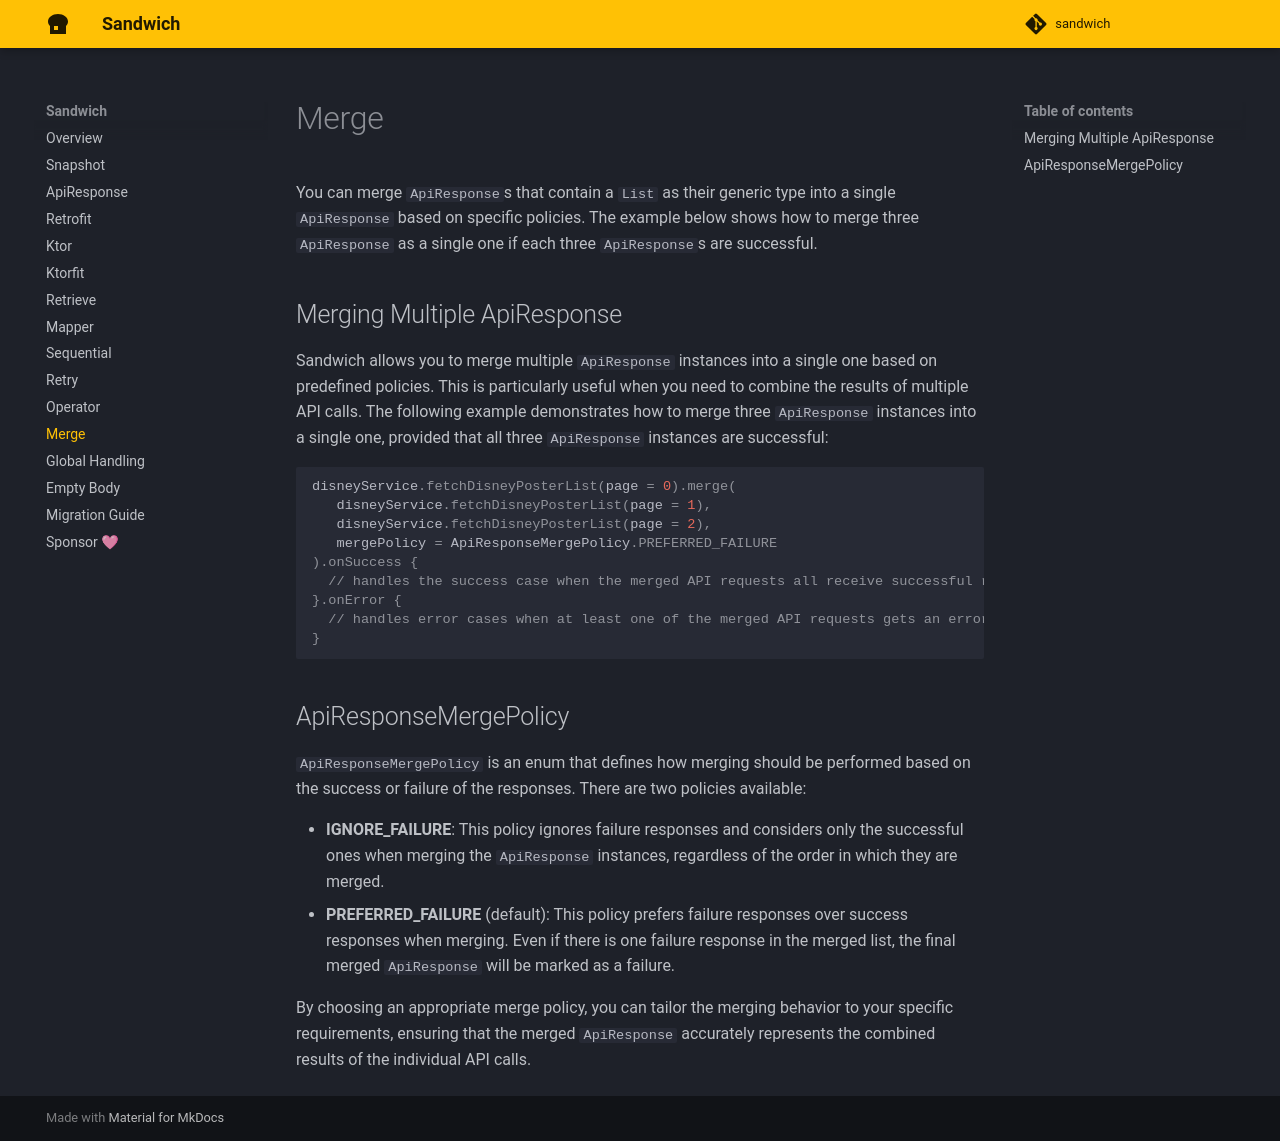

repository: SingularityX-ai/sandwich · page: merge/index.html · generator: mkdocs

# Merge

You can merge `ApiResponse`s that contain a `List` as their generic type into a single `ApiResponse` based on specific policies. The example below shows how to merge three `ApiResponse` as a single one if each three `ApiResponse`s are successful.

## Merging Multiple ApiResponse

Sandwich allows you to merge multiple `ApiResponse` instances into a single one based on predefined policies. This is particularly useful when you need to combine the results of multiple API calls. The following example demonstrates how to merge three `ApiResponse` instances into a single one, provided that all three `ApiResponse` instances are successful:

```kotlin
disneyService.fetchDisneyPosterList(page = 0).merge(
   disneyService.fetchDisneyPosterList(page = 1),
   disneyService.fetchDisneyPosterList(page = 2),
   mergePolicy = ApiResponseMergePolicy.PREFERRED_FAILURE
).onSuccess { 
  // handles the success case when the merged API requests all receive successful responses.
}.onError { 
  // handles error cases when at least one of the merged API requests gets an error response.
}
```

## ApiResponseMergePolicy

`ApiResponseMergePolicy` is an enum that defines how merging should be performed based on the success or failure of the responses. There are two policies available:

- **IGNORE_FAILURE**: This policy ignores failure responses and considers only the successful ones when merging the `ApiResponse` instances, regardless of the order in which they are merged.
- **PREFERRED_FAILURE** (default): This policy prefers failure responses over success responses when merging. Even if there is one failure response in the merged list, the final merged `ApiResponse` will be marked as a failure.

By choosing an appropriate merge policy, you can tailor the merging behavior to your specific requirements, ensuring that the merged `ApiResponse` accurately represents the combined results of the individual API calls.
